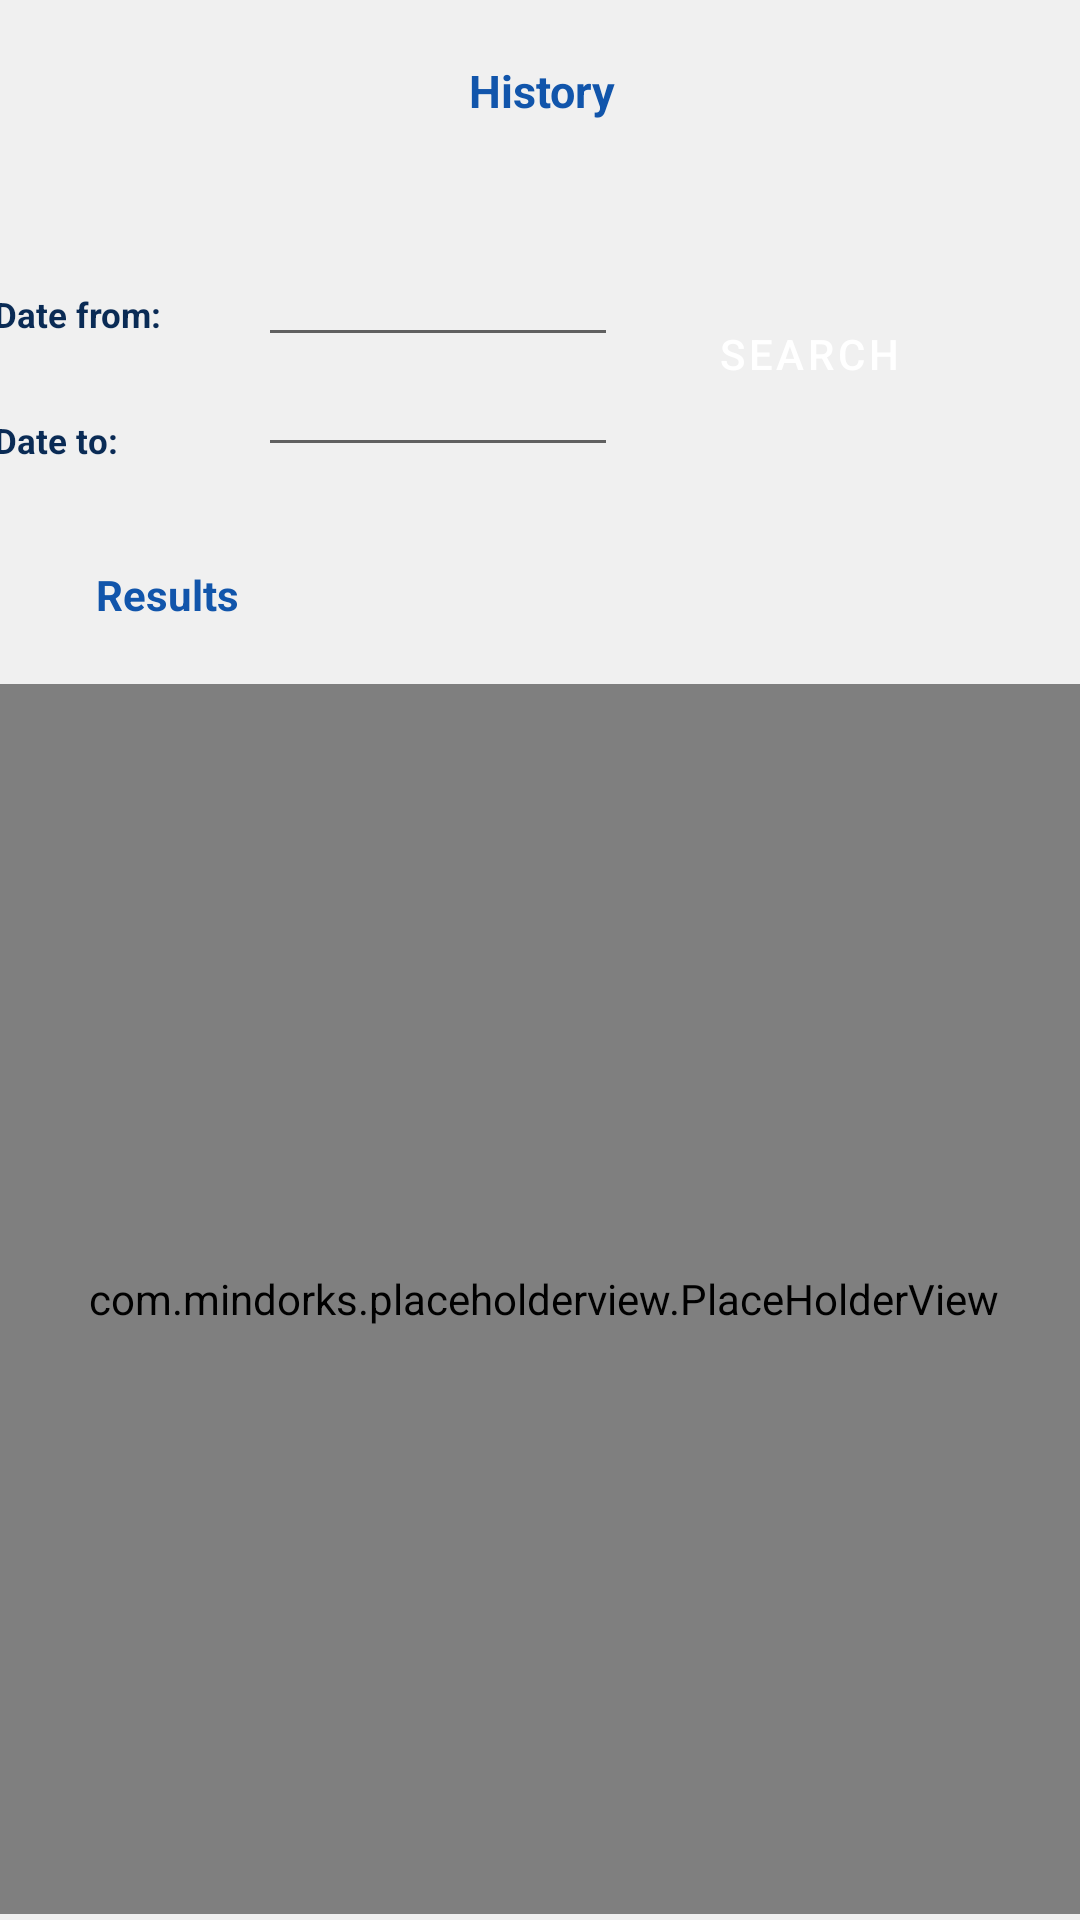

Reconstruct the res/layout file that produces this screen, plus the resources it refers to.
<!-- AndroidManifest.xml: application theme Theme.AppMovil_Security -->
<!-- res/layout/fragment_historial.xml -->
<?xml version="1.0" encoding="utf-8"?>
<androidx.constraintlayout.widget.ConstraintLayout xmlns:android="http://schemas.android.com/apk/res/android"
    xmlns:app="http://schemas.android.com/apk/res-auto"
    xmlns:tools="http://schemas.android.com/tools"
    android:layout_width="match_parent"
    android:layout_height="match_parent"
    android:background="@color/gris"
    android:orientation="vertical"
    tools:context=".Fragmentos.frag_historial">

    

    <androidx.appcompat.widget.LinearLayoutCompat
        android:id="@+id/body_sistema"
        android:layout_width="388dp"
        android:layout_height="412dp"
        android:clickable="false"
        android:clipChildren="false"
        app:layout_constraintBottom_toBottomOf="parent"
        app:layout_constraintEnd_toEndOf="parent"
        app:layout_constraintHorizontal_bias="0.478"
        app:layout_constraintStart_toStartOf="parent">

        <com.mindorks.placeholderview.PlaceHolderView
            android:id="@+id/phv_historial"
            android:layout_width="match_parent"
            android:layout_height="410dp"
            android:scrollbars="vertical" />

    </androidx.appcompat.widget.LinearLayoutCompat>

    <TextView
        android:id="@+id/lblPerfil"
        android:layout_width="376dp"
        android:layout_height="24dp"
        android:layout_marginTop="20dp"
        android:text="History"
        android:textAlignment="center"
        android:textColor="@color/color_letra"
        android:textSize="45px"
        android:textStyle="bold"
        app:layout_constraintEnd_toEndOf="parent"
        app:layout_constraintStart_toStartOf="parent"
        app:layout_constraintTop_toTopOf="parent" />

    <LinearLayout
        android:id="@+id/contenedor_encabezado"
        android:layout_width="352dp"
        android:layout_height="86dp"
        android:layout_marginStart="10dp"
        android:layout_marginEnd="22dp"

        android:orientation="vertical"
        app:layout_constraintBottom_toTopOf="@+id/body_sistema"
        app:layout_constraintEnd_toEndOf="parent"
        app:layout_constraintHorizontal_bias="0.603"
        app:layout_constraintStart_toStartOf="parent"
        app:layout_constraintTop_toBottomOf="@+id/lblPerfil"
        app:layout_constraintVertical_bias="0.388">


        <EditText
            android:id="@+id/dtmFechaDesde"
            android:layout_width="120dp"
            android:layout_height="35dp"
            android:layout_marginLeft="90dp"
            android:layout_marginTop="2dp"
            android:ems="10"
            android:focusable="false"
            android:inputType="date"
            android:selectAllOnFocus="true"
            android:singleLine="true"
            android:textSize="35px"
            app:layout_constraintStart_toEndOf="@+id/lblFecha_desde"
            app:layout_constraintTop_toBottomOf="@+id/lblPerfil" />

        <TextView
            android:id="@+id/lblFecha_hasta"
            android:layout_width="wrap_content"
            android:layout_height="wrap_content"
            android:layout_marginStart="2dp"
            android:layout_marginTop="20dp"
            android:text="Date to:"
            android:textColor="@color/azul"
            android:textSize="35px"
            android:textStyle="bold"
            app:layout_constraintStart_toStartOf="parent"
            app:layout_constraintTop_toBottomOf="@+id/lblFecha_desde" />

        <TextView
            android:id="@+id/lblFecha_desde"
            android:layout_width="wrap_content"
            android:layout_height="wrap_content"
            android:layout_marginStart="2dp"
            android:layout_marginTop="-58dp"
            android:text="Date from:"
            android:textColor="@color/azul"
            android:textSize="35px"
            android:textStyle="bold"
            app:layout_constraintStart_toStartOf="parent"
            app:layout_constraintTop_toBottomOf="@+id/lblPerfil" />

        <EditText
            android:id="@+id/dtmFechaHasta"
            android:layout_width="120dp"
            android:layout_height="35dp"
            android:layout_marginStart="90dp"
            android:layout_marginTop="8dp"
            android:ems="10"
            android:focusable="false"
            android:inputType="date"
            android:selectAllOnFocus="true"
            android:singleLine="true"
            android:textSize="35px"
            app:layout_constraintStart_toEndOf="@+id/lblFecha_hasta"
            app:layout_constraintTop_toBottomOf="@+id/dtmFechaDesde" />

        <LinearLayout
            android:id="@+id/contenedor_button"
            android:layout_width="129dp"
            android:layout_height="39dp"
            android:layout_marginLeft="220dp"
            android:layout_marginTop="-50dp"
            android:background="@drawable/btn_secundary"
            android:orientation="vertical"
            app:layout_constraintBottom_toBottomOf="parent"
            app:layout_constraintEnd_toEndOf="parent"
            app:layout_constraintStart_toStartOf="parent"
            app:layout_constraintTop_toBottomOf="@+id/txtClave"
            app:layout_constraintVertical_bias="0.483">

            <Button
                android:id="@+id/btnBuscarHistorial"
                style="@style/Widget.MaterialComponents.ExtendedFloatingActionButton.Icon"
                android:layout_width="129dp"
                android:layout_height="40dp"
                android:layout_marginStart="-7dp"
                android:layout_marginTop="-10dp"
                android:backgroundTint="@color/celeste_fuerte"
                android:drawableLeft="@drawable/ic_buscar"
                android:text="Search"
                android:textAlignment="center"
                android:textColor="@color/white" />
        </LinearLayout>

    </LinearLayout>

    <TextView
        android:id="@+id/lblResultados"
        android:layout_width="wrap_content"
        android:layout_height="wrap_content"
        android:layout_marginStart="32dp"
        android:text="Results"
        android:textColor="@color/color_letra"
        android:textStyle="bold"
        app:layout_constraintBottom_toTopOf="@+id/body_sistema"
        app:layout_constraintStart_toStartOf="parent"
        app:layout_constraintTop_toBottomOf="@+id/contenedor_encabezado" />

</androidx.constraintlayout.widget.ConstraintLayout>
<!-- resources referenced by this layout -->
<resources>
  <color name="azul">#0A2B55</color>
  <color name="celeste_fuerte">#70ACF9</color>
  <color name="color_letra">#1155AB</color>
  <color name="gris">#BEEBEBEB</color>
  <color name="white">#FFFFFFFF</color>
  <!-- drawable ic_buscar: png bitmap (mipmap-hdpi, 1747 bytes) -->
  <style name="Theme.AppMovil_Security" parent="Theme.MaterialComponents.DayNight.DarkActionBar">
          
          <item name="colorPrimary">@color/azul</item>
          <item name="colorPrimaryVariant">@color/purple_700</item>
          <item name="colorOnPrimary">@color/white</item>
          
          <item name="colorSecondary">@color/teal_200</item>
          <item name="colorSecondaryVariant">@color/teal_700</item>
          <item name="colorOnSecondary">@color/black</item>
          
          <item name="android:statusBarColor" tools:targetApi="l">?attr/colorPrimaryVariant</item>
          
      </style>
  <color name="purple_700">#0A2B55</color>
  <color name="teal_200">#FF03DAC5</color>
  <color name="teal_700">#FF018786</color>
  <color name="black">#FF000000</color>
</resources>
